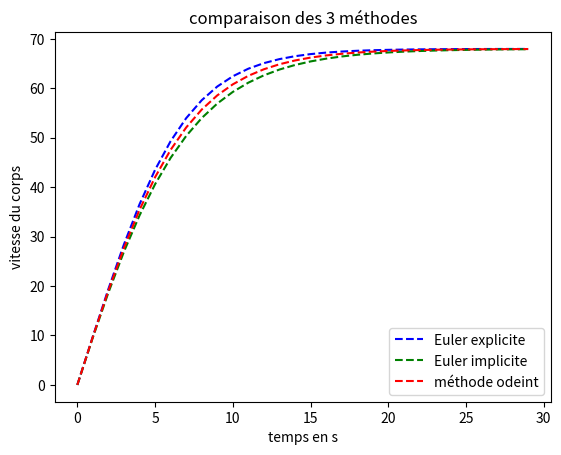

Write the Python code that produced this figure.
import matplotlib.pyplot as plt

# constantes
m = 80
f = 0.17
g = 9.81

# initialisation
t = 0
dt = 1
v0 = 0
v = v0
y0 = 0
y = y0

# les forces
frott = -f*v**2
P = m*g

# somme des forces
F = frott+P

##################
# Euler explicite
#####################

# initialisation des listes
Y1=[]; V1 = []; T1 =[]

# calcul au cours du mouvement
while t < 30 :
    V1.append(v); T1.append(t) ; Y1.append(y)
    frott = -f*v**2
    P = m*g
    F = frott+P
    y = y+v*dt
    v = v +F*(dt/m)
    t+=dt


##################
# Euler implicite
##################
from math import sqrt

t = 0
v = v0
y0 = 0
y = y0

# initialisation des listes
Y2=[]; V2 = []; T2 =[]

# calcul au cours du mouvement
while t < 30 :
    V2.append(v); T2.append(t)
    v = (-1+sqrt(1+4*(f*dt/m)*(v+dt*g)))/(2*f*dt/m)
    t+=dt


#######################
# méthode odeint
########################
from scipy.integrate import odeint
from numpy import linspace
import numpy as np

t = 0
v = v0
y0 = 0
y = y0

# initialisation des listes
Y3=[]; V3 = []; T3 =[]

# calcul au cours du mouvement
def derivee(v,t) :# 2 paramètres qui seront donnés en dessous
    frott = -f*v**2
    P = m*g
    F = frott+P
    return F/m

T3 = np.arange(0,30,dt)# meme contrainte pour le pas de temps qu'euler explicite pour comparer
V3 = odeint(derivee, v0, T3)# 2 paramètres pour derivee ; valeur initiale et tableau de temps



################################################
# tracé des 3 courbes d'évolution de la vitesse
################################################
plt.plot(T1, V1, 'b--', label = "Euler explicite")
plt.plot(T2, V2, 'g--', label = "Euler implicite")
plt.plot(T3, V3, 'r--', label = "méthode odeint")




plt.xlabel("temps en s")
plt.ylabel("vitesse du corps")
plt.title("comparaison des 3 méthodes")
plt.legend()
plt.show()
